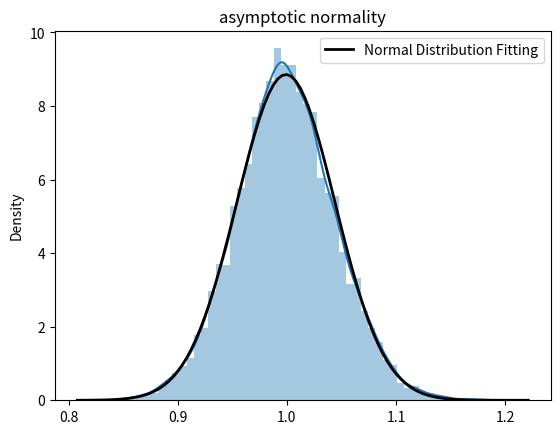

Write Python code to recreate this figure.
#!/usr/bin/python
# -*- coding: utf-8 -*-
# Author: Shun Arahata
"""
asymptotic normality of variance of normal distribution
"""
import numpy as np
import matplotlib.pyplot as plt
import seaborn as sns
from scipy.stats import norm


def normal(size):
    """
    generate normal distribution
    :param num:
    :return:
    """
    mu, sigma = 0, 1  # mean and standard deviation
    data = np.random.normal(mu, sigma, size)
    mu_ml = data.mean(axis=0)
    var = 1 / size * (data - mu_ml).T @ (data - mu_ml)
    return var


def plot():
    res = []
    size = 1000
    for i in range(10000):
        res.append(normal(size))
    sns.distplot(res)
    plt.title("asymptotic normality")
    mu_, std_ = norm.fit(res)
    xmin, xmax = plt.xlim()
    x = np.linspace(xmin, xmax, 100)
    p = norm.pdf(x, mu_, std_)
    plt.plot(x, p, 'k', linewidth=2, label="Normal Distribution Fitting")
    plt.legend()
    plt.savefig("asymp.png")
    plt.show()


if __name__ == '__main__':
    plot()
